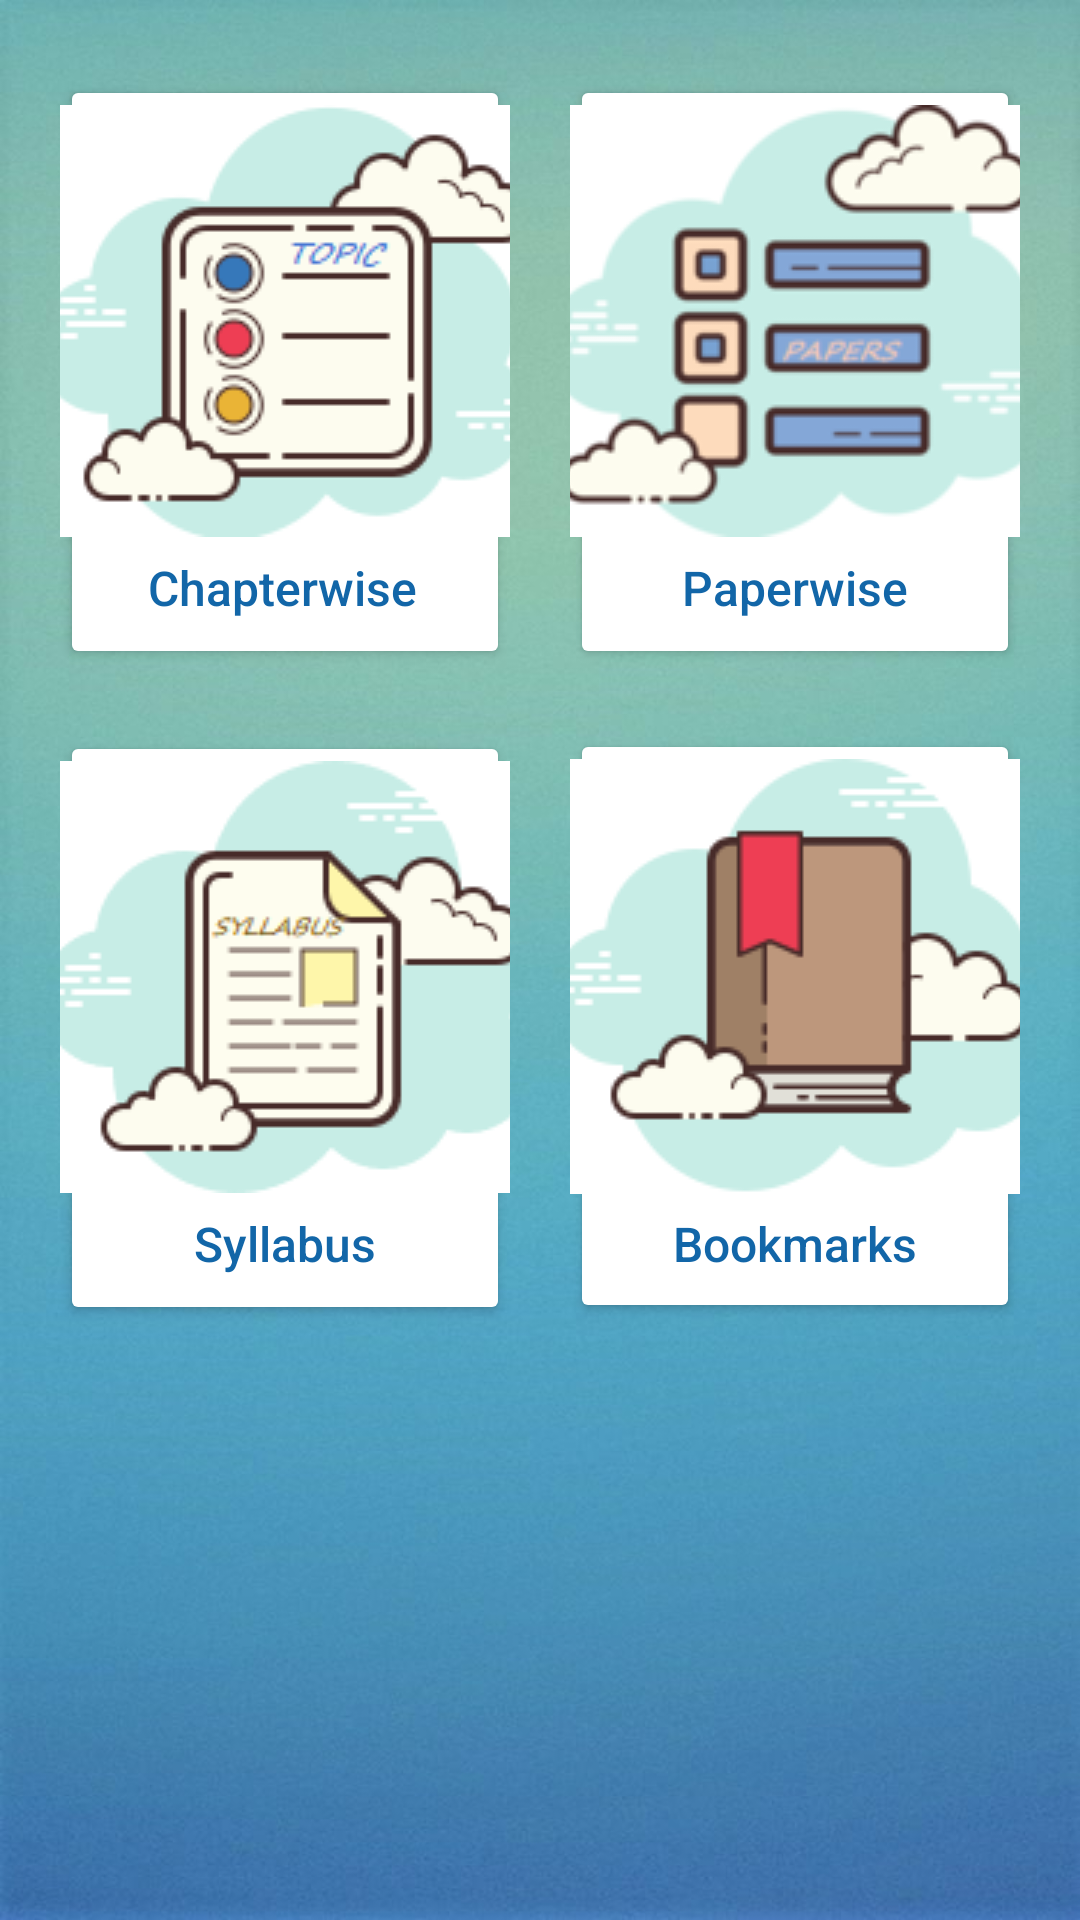

Layout XML and referenced resources for this Android screen:
<!-- AndroidManifest.xml: application theme Theme.AspireJEE -->
<!-- res/layout/activity_main.xml -->
<androidx.constraintlayout.widget.ConstraintLayout
    xmlns:android="http://schemas.android.com/apk/res/android"
    xmlns:app="http://schemas.android.com/apk/res-auto"
    xmlns:tools="http://schemas.android.com/tools"
    android:layout_width="match_parent"
    android:layout_height="match_parent"
    android:background="@drawable/bg1"
    tools:context=".MainActivity">

    <LinearLayout
        android:id="@+id/lay1"
        android:layout_width="match_parent"
        android:layout_height="wrap_content"
        android:orientation="horizontal"
        app:layout_constraintTop_toTopOf="parent">

        <Button
            android:id="@+id/button1"
            android:layout_width="164dp"
            android:layout_height="198dp"
            android:layout_weight="1"
            android:layout_marginStart="20dp"
            android:layout_marginEnd="10dp"
            android:layout_marginTop="25dp"
            android:layout_marginBottom="10dp"
            android:drawableTop="@drawable/topic"
            android:paddingStart="10dp"
            android:text="Chapterwise"
            android:textAlignment="center"
            android:textAllCaps="false"
            android:textColor="#1266A8"
            android:textSize="16sp"
            app:backgroundTint="#FFFFFF"
            app:iconSize="6dp"
             />

        <Button
            android:id="@+id/button2"
            android:layout_width="164dp"
            android:layout_height="198dp"
            android:layout_weight="1"
            android:layout_marginTop="25dp"
            android:layout_marginStart="10dp"
            android:layout_marginEnd="20dp"
            android:layout_marginBottom="10dp"
            android:drawableTop="@drawable/paper"
            android:text="Paperwise"
            android:textAlignment="center"
            android:textAllCaps="false"
            android:textColor="#1266A8"
            android:textSize="16sp"
            app:backgroundTint="#FFFFFF"
            app:iconSize="6dp" />
    </LinearLayout>

    <LinearLayout
        android:layout_width="match_parent"
        android:layout_height="wrap_content"
        android:orientation="horizontal"
        app:layout_constraintTop_toBottomOf="@+id/lay1"

        >

        <Button
            android:id="@+id/button3"
            android:layout_weight="1"
            android:layout_width="164dp"
            android:layout_height="198dp"
            android:layout_marginStart="20dp"
            android:layout_marginEnd="10dp"
            android:layout_marginTop="10dp"
            android:drawableTop="@drawable/syllabus"
            android:text="Syllabus"
            android:textAlignment="center"
            android:textAllCaps="false"
            android:textColor="#1266A8"
            android:textSize="16sp"
            app:backgroundTint="#FFFFFF"
            app:iconSize="6dp" />

        <Button
            android:id="@+id/button4"
            android:layout_weight="1"
            android:layout_width="164dp"
            android:layout_height="198dp"
            android:layout_marginTop="10dp"
            android:layout_marginStart="10dp"
            android:layout_marginEnd="20dp"
            android:drawableTop="@drawable/bookmark"
            android:text="Bookmarks"
            android:textAlignment="center"
            android:textAllCaps="false"
            android:textColor="#1266A8"
            android:textSize="16sp"
            app:backgroundTint="#FFFFFF"
            app:iconSize="6dp" />
    </LinearLayout>

    <ProgressBar
        android:id="@+id/progressBar"
        style="?android:attr/progressBarStyle"
        android:layout_width="wrap_content"
        android:layout_height="wrap_content"
        android:visibility="invisible"
        app:layout_constraintBottom_toBottomOf="parent"
        app:layout_constraintEnd_toEndOf="parent"
        app:layout_constraintHorizontal_bias="0.49"
        app:layout_constraintStart_toStartOf="parent"
        app:layout_constraintTop_toTopOf="parent"
        app:layout_constraintVertical_bias="0.833"/>

</androidx.constraintlayout.widget.ConstraintLayout>
<!-- resources referenced by this layout -->
<resources>
  <!-- drawable bg1: jpg bitmap (drawable-v24, 105441 bytes) -->
  <!-- drawable bookmark: png bitmap (drawable-v24, 6707 bytes) -->
  <!-- drawable paper: png bitmap (drawable-v24, 13784 bytes) -->
  <!-- drawable syllabus: png bitmap (drawable-v24, 6545 bytes) -->
  <!-- drawable topic: png bitmap (drawable-v24, 9836 bytes) -->
  <style name="Theme.AspireJEE" parent="Theme.MaterialComponents.DayNight.DarkActionBar">
          
          <item name="colorPrimary">@color/purple_500</item>
          <item name="colorPrimaryVariant">@color/purple_700</item>
          <item name="colorOnPrimary">@color/white</item>
          
          <item name="colorSecondary">@color/teal_200</item>
          <item name="colorSecondaryVariant">@color/teal_700</item>
          <item name="colorOnSecondary">@color/black</item>
          
          <item name="android:statusBarColor" tools:targetApi="l">?attr/colorPrimaryVariant</item>
          
      </style>
  <color name="purple_500">#FF6200EE</color>
  <color name="purple_700">#FF3700B3</color>
  <color name="white">#FFFFFFFF</color>
  <color name="teal_200">#FF03DAC5</color>
  <color name="teal_700">#FF018786</color>
  <color name="black">#FF000000</color>
</resources>
